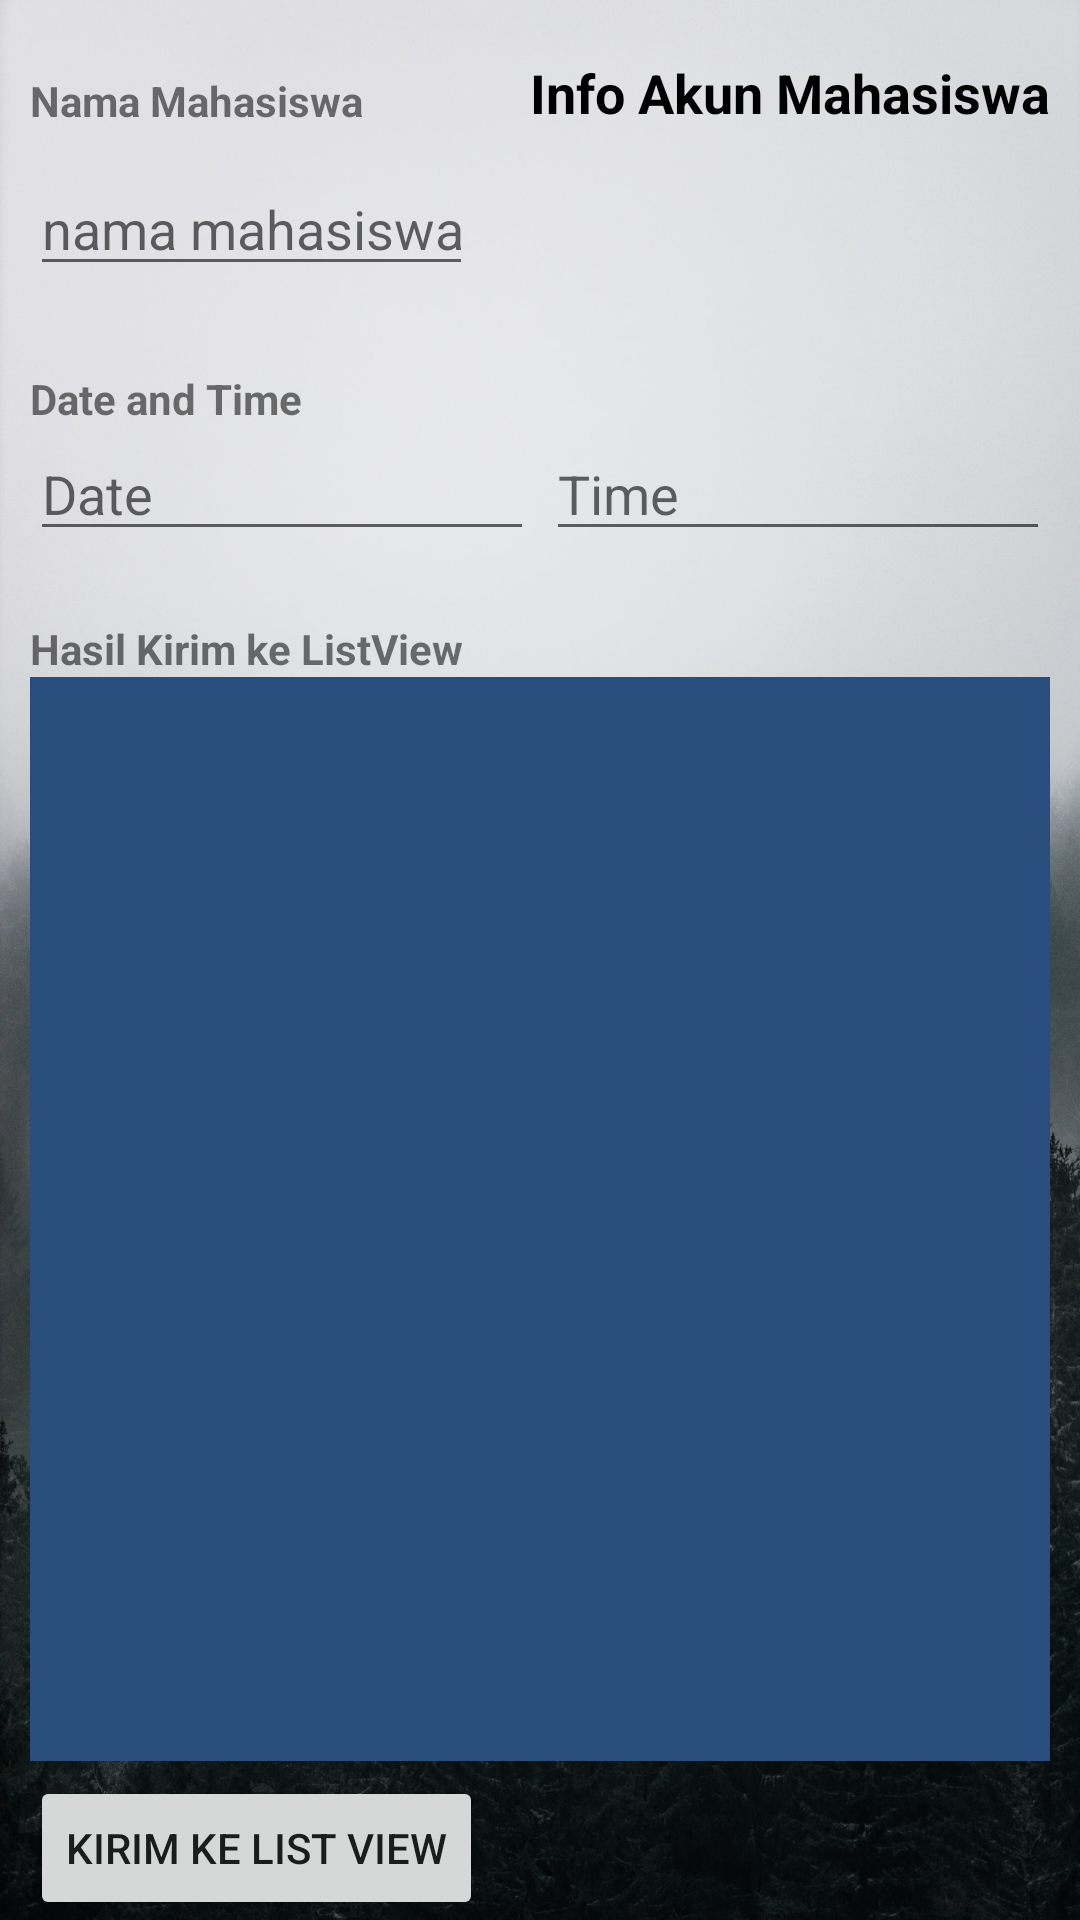

Write the Android layout XML for this screen, with the resource values it uses.
<!-- AndroidManifest.xml: application theme Theme.MphoneSImple -->
<!-- res/layout/activity_akun.xml -->
<androidx.constraintlayout.widget.ConstraintLayout xmlns:android="http://schemas.android.com/apk/res/android"
    xmlns:app="http://schemas.android.com/apk/res-auto"
    xmlns:tools="http://schemas.android.com/tools"
    android:id="@+id/container"
    android:layout_width="match_parent"
    android:layout_height="match_parent"
    android:background="@drawable/home2"
    android:paddingLeft="@dimen/activity_horizontal_margin"
    android:paddingTop="@dimen/activity_vertical_margin"
    android:paddingRight="@dimen/activity_horizontal_margin"
    android:paddingBottom="@dimen/activity_vertical_margin">


    <FrameLayout
        android:layout_width="match_parent"
        android:layout_height="match_parent">

        <RelativeLayout
            android:layout_width="match_parent"
            android:layout_height="match_parent">

            <TextView
                android:id="@+id/textJudul"
                android:layout_width="wrap_content"
                android:layout_height="wrap_content"
                android:layout_above="@+id/editUser"
                android:layout_alignEnd="@+id/listView"
                android:text="Info Akun Mahasiswa"
                android:textColor="@android:color/black"
                android:textSize="18sp"
                android:textStyle="bold" />

            <TextView
                android:id="@+id/textView13"
                android:layout_width="wrap_content"
                android:layout_height="wrap_content"
                android:layout_below="@+id/editdatetime"
                android:layout_alignStart="@+id/listView"
                android:layout_marginTop="23dp"
                android:text="Hasil Kirim ke ListView
"
                android:textStyle="bold" />

            <EditText
                android:id="@+id/editdatetime"
                android:layout_width="wrap_content"
                android:layout_height="wrap_content"
                android:layout_below="@+id/textView14"
                android:layout_alignStart="@+id/textView13"
                android:layout_marginRight="179dp"
                android:ems="8"
                android:focusable="false"
                android:hint="Date"
                android:inputType="datetime" />

            <TextView
                android:id="@+id/textView14"
                android:layout_width="wrap_content"
                android:layout_height="wrap_content"
                android:layout_below="@+id/editUser"
                android:layout_alignStart="@+id/editUser"
                android:layout_marginTop="28dp"
                android:text="Date and Time"
                android:textStyle="bold" />

            <EditText
                android:id="@+id/editUser"
                android:layout_width="wrap_content"
                android:layout_height="wrap_content"
                android:layout_below="@+id/textUser"
                android:layout_alignStart="@+id/textUser"
                android:layout_alignEnd="@+id/textView13"
                android:layout_marginTop="11dp"
                android:ems="10"
                android:hint="nama mahasiswa"
                android:inputType="textPersonName" />

            <TextView
                android:id="@+id/textUser"
                android:layout_width="wrap_content"
                android:layout_height="wrap_content"
                android:layout_alignStart="@+id/editdatetime"
                android:layout_alignParentTop="true"
                android:layout_marginTop="24dp"
                android:text="Nama Mahasiswa"
                android:textStyle="bold" />

            <Button
                android:id="@+id/kirim"
                android:layout_width="wrap_content"
                android:layout_height="wrap_content"
                android:layout_alignStart="@+id/listView"
                android:layout_alignParentBottom="true"
                android:text="Kirim ke List View" />

            <ListView
                android:id="@+id/listView"
                android:layout_width="wrap_content"
                android:layout_height="wrap_content"
                android:layout_above="@+id/kirim"
                android:layout_below="@+id/textView13"
                android:layout_centerHorizontal="true"
                android:layout_marginLeft="10dp"
                android:layout_marginRight="10dp"
                android:layout_marginBottom="5dp"
                android:background="#294E7D" />

            <EditText
                android:id="@+id/editTextTime2"
                android:layout_width="wrap_content"
                android:layout_height="wrap_content"
                android:layout_alignBaseline="@+id/editdatetime"
                android:layout_alignEnd="@+id/listView"
                android:layout_alignBottom="@+id/editdatetime"
                android:ems="8"
                android:focusable="false"
                android:hint="Time"
                android:inputType="time" />


        </RelativeLayout>

    </FrameLayout>

</androidx.constraintlayout.widget.ConstraintLayout>
<!-- resources referenced by this layout -->
<resources>
  <!-- drawable home2: jpg bitmap (drawable-v24, 471625 bytes) -->
  <style name="Theme.MphoneSImple" parent="Theme.MaterialComponents.DayNight.DarkActionBar">
          
          <item name="colorPrimary">@color/black</item>
          <item name="colorPrimaryVariant">@color/purple_700</item>
          <item name="colorOnPrimary">@color/white</item>
          
          <item name="colorSecondary">@color/teal_200</item>
          <item name="colorSecondaryVariant">@color/teal_700</item>
          <item name="colorOnSecondary">@color/black</item>
          
          <item name="android:statusBarColor" tools:targetApi="l">?attr/colorPrimaryVariant</item>
          
      </style>
  <!-- not gathered from this repository: default colours our renderer supplied (Android Studio template values) -->
  <color name="purple_700">#FF3700B3</color>
  <color name="teal_200">#FF03DAC5</color>
  <color name="teal_700">#FF018786</color>
  <color name="black">#FF000000</color>
  <color name="white">#FFFFFFFF</color>
</resources>
